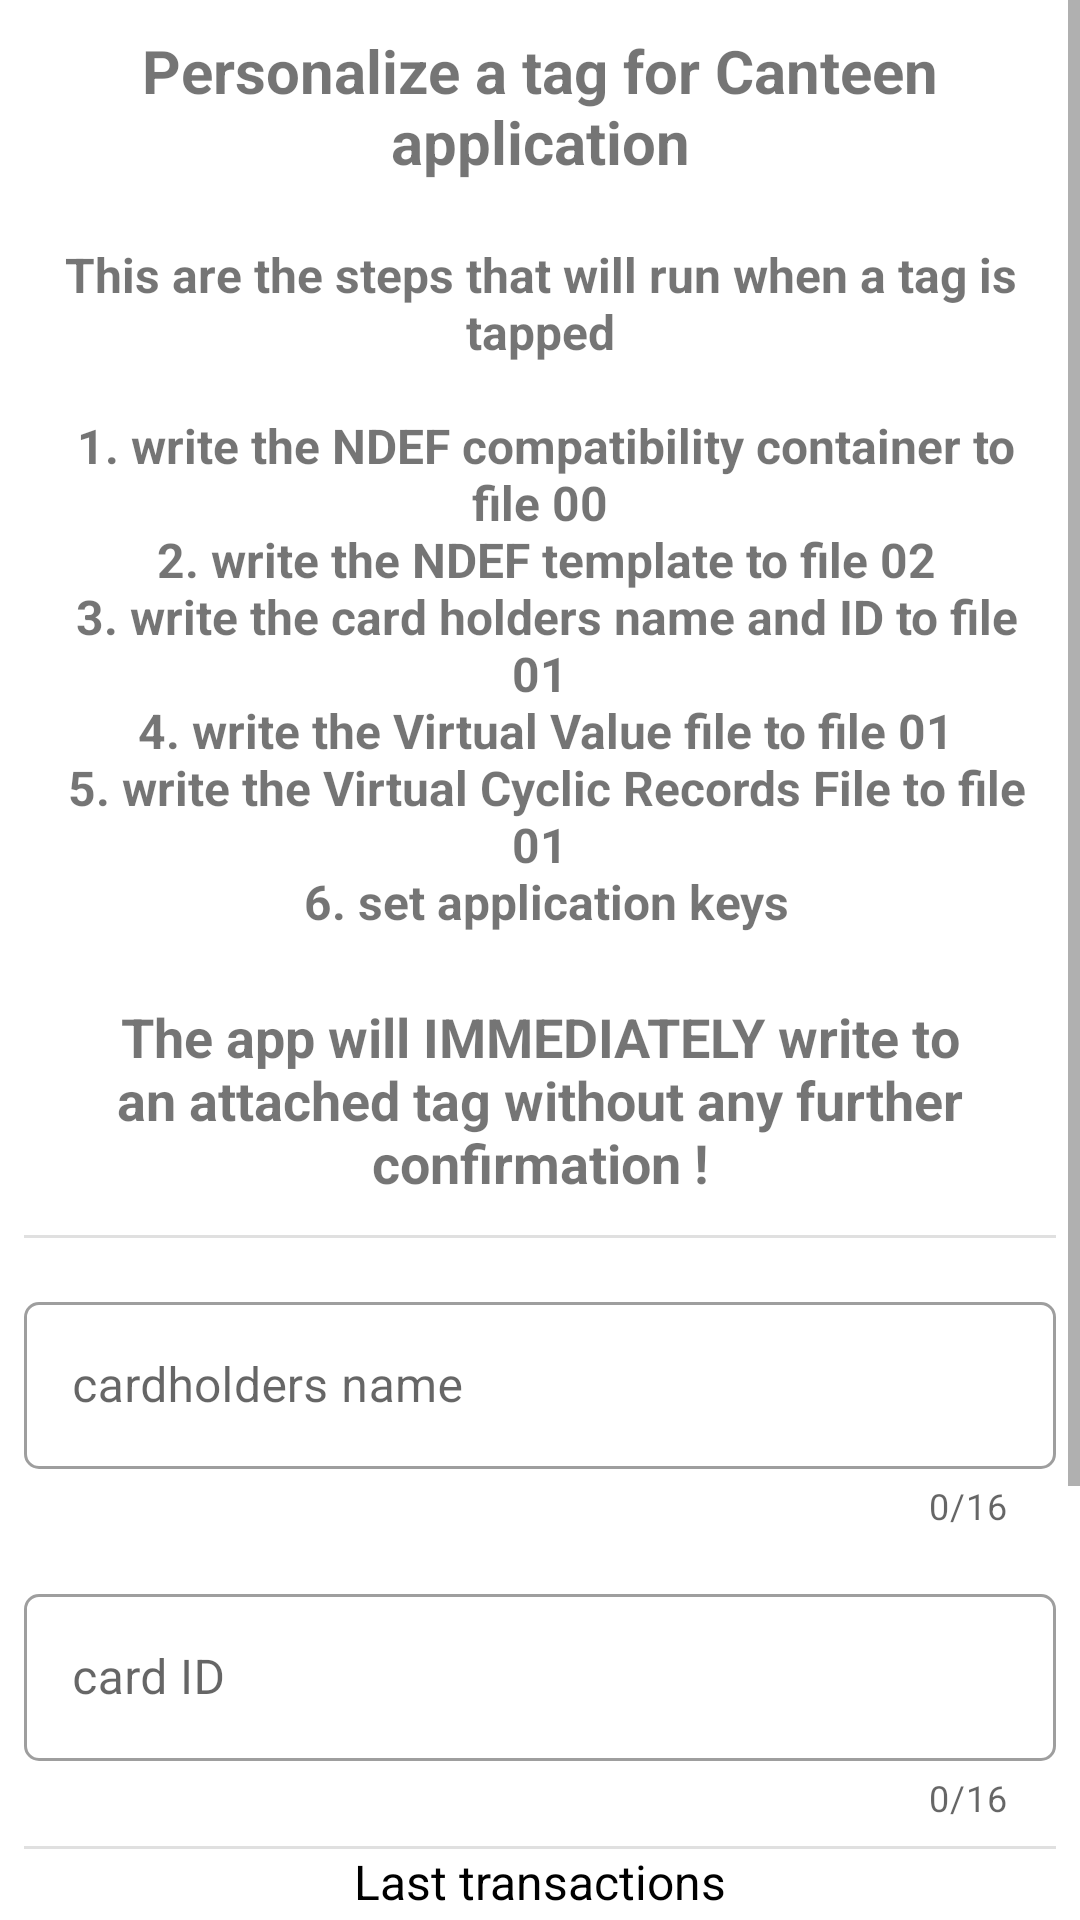

Layout XML and referenced resources for this Android screen:
<!-- AndroidManifest.xml: application theme Theme.NfcNdefExample -->
<!-- res/layout/fragment_personalize_tag.xml -->
<?xml version="1.0" encoding="utf-8"?>
<FrameLayout xmlns:android="http://schemas.android.com/apk/res/android"
    xmlns:tools="http://schemas.android.com/tools"
    android:layout_width="match_parent"
    android:layout_height="match_parent"
    xmlns:app="http://schemas.android.com/apk/res-auto"
    tools:context=".PersonalizeTagFragment">

    <ScrollView
        android:layout_width="match_parent"
        android:layout_height="wrap_content">

        <LinearLayout
            android:layout_width="match_parent"
            android:layout_height="wrap_content"
            android:orientation="vertical">

            <TextView
                android:id="@+id/tvTitle"
                android:layout_width="match_parent"
                android:layout_height="wrap_content"
                android:padding="10dp"
                android:text="@string/header_personalize_tag"
                android:textAlignment="center"
                android:textSize="20sp"
                android:textStyle="bold" />

            <TextView
                android:id="@+id/tvInformation"
                android:layout_width="match_parent"
                android:layout_height="wrap_content"
                android:padding="10dp"
                android:text="@string/description_personalize_tag"
                android:textAlignment="center"
                android:textSize="16sp"
                android:textStyle="bold" />

            <TextView
                android:id="@+id/warning"
                android:layout_width="match_parent"
                android:layout_height="wrap_content"
                android:layout_marginStart="8dp"
                android:layout_marginTop="8dp"
                android:layout_marginEnd="8dp"
                android:background="@drawable/share_rounded_corner_light_orange_with_border_error"
                android:padding="4dp"
                android:text="@string/warning_personalize_tag"
                android:textAlignment="center"
                android:textSize="18sp"
                android:textStyle="bold"
                android:visibility="visible" />

            <com.google.android.material.divider.MaterialDivider
                android:layout_width="match_parent"
                android:layout_height="wrap_content"
                android:layout_marginTop="8dp"
                app:dividerInsetEnd="8dp"
                app:dividerInsetStart="8dp" />

            <com.google.android.material.textfield.TextInputLayout
                style="@style/Widget.MaterialComponents.TextInputLayout.OutlinedBox"
                android:id="@+id/etPersonalizeNameLayout"
                android:layout_width="match_parent"
                android:layout_height="wrap_content"
                android:layout_marginStart="8dp"
                android:layout_marginTop="16dp"
                android:layout_marginEnd="8dp"
                android:hint="cardholders name"
                app:boxCornerRadiusBottomEnd="5dp"
                app:boxCornerRadiusBottomStart="5dp"
                app:boxCornerRadiusTopEnd="5dp"
                app:boxCornerRadiusTopStart="5dp"
                app:endIconMode="clear_text"
                app:counterEnabled="true"
                app:counterMaxLength="16"
                app:layout_constraintEnd_toEndOf="parent"
                app:layout_constraintStart_toStartOf="parent"
                app:layout_constraintTop_toTopOf="parent">

                <com.google.android.material.textfield.TextInputEditText
                    android:id="@+id/etPersonalizeName"
                    android:layout_width="match_parent"
                    android:layout_height="wrap_content"
                    android:ellipsize="end"
                    android:maxLength="16"
                    android:inputType="text|textPersonName|textNoSuggestions"
                    tools:ignore="KeyboardInaccessibleWidget" />
            </com.google.android.material.textfield.TextInputLayout>

            <com.google.android.material.textfield.TextInputLayout
                style="@style/Widget.MaterialComponents.TextInputLayout.OutlinedBox"
                android:id="@+id/etPersonalizeIdLayout"
                android:layout_width="match_parent"
                android:layout_height="wrap_content"
                android:layout_marginStart="8dp"
                android:layout_marginTop="16dp"
                android:layout_marginEnd="8dp"
                android:hint="card ID"
                app:boxCornerRadiusBottomEnd="5dp"
                app:boxCornerRadiusBottomStart="5dp"
                app:boxCornerRadiusTopEnd="5dp"
                app:boxCornerRadiusTopStart="5dp"
                app:endIconMode="clear_text"
                app:counterEnabled="true"
                app:counterMaxLength="16"
                app:layout_constraintEnd_toEndOf="parent"
                app:layout_constraintStart_toStartOf="parent"
                app:layout_constraintTop_toTopOf="parent">

                <com.google.android.material.textfield.TextInputEditText
                    android:id="@+id/etPersonalizeId"
                    android:layout_width="match_parent"
                    android:layout_height="wrap_content"
                    android:ellipsize="end"
                    android:inputType="number"
                    android:maxLength="16"
                    tools:ignore="KeyboardInaccessibleWidget" />
            </com.google.android.material.textfield.TextInputLayout>

            <com.google.android.material.divider.MaterialDivider
                android:layout_width="match_parent"
                android:layout_height="wrap_content"
                android:layout_marginTop="8dp"
                app:dividerInsetEnd="8dp"
                app:dividerInsetStart="8dp" />

            <TextView
                android:id="@+id/tvTransactionsHeader"
                android:layout_width="match_parent"
                android:layout_height="wrap_content"
                android:textAlignment="center"
                android:text="Last transactions"
                android:textSize="16sp"
                android:textColor="@color/black" />

            
            <androidx.recyclerview.widget.RecyclerView
                android:id="@+id/idRvTransactions"
                android:paddingTop="6dp"
                android:layout_weight="1"
                android:layout_width="match_parent"
                android:layout_height="wrap_content" />

            <com.google.android.material.textfield.TextInputLayout
                style="@style/Widget.MaterialComponents.TextInputLayout.OutlinedBox"
                android:id="@+id/etPersonalizeRemainingDepositLayout"
                android:layout_width="match_parent"
                android:layout_height="wrap_content"
                android:layout_marginStart="8dp"
                android:layout_marginTop="16dp"
                android:layout_marginEnd="8dp"
                android:hint="Remaining deposit"
                app:boxCornerRadiusBottomEnd="5dp"
                app:boxCornerRadiusBottomStart="5dp"
                app:boxCornerRadiusTopEnd="5dp"
                app:boxCornerRadiusTopStart="5dp"
                app:layout_constraintEnd_toEndOf="parent"
                app:layout_constraintStart_toStartOf="parent"
                app:layout_constraintTop_toTopOf="parent">

                <com.google.android.material.textfield.TextInputEditText
                    android:id="@+id/etPersonalizeRemainingDeposit"
                    android:layout_width="match_parent"
                    android:layout_height="wrap_content"
                    android:ellipsize="end"
                    android:inputType="number"
                    android:focusable="false"
                    tools:ignore="KeyboardInaccessibleWidget" />
            </com.google.android.material.textfield.TextInputLayout>

            <com.google.android.material.divider.MaterialDivider
                android:layout_width="match_parent"
                android:layout_height="wrap_content"
                android:layout_marginTop="8dp"
                app:dividerInsetEnd="8dp"
                app:dividerInsetStart="8dp" />

            <com.google.android.material.textfield.TextInputLayout
                style="@style/Widget.MaterialComponents.TextInputLayout.OutlinedBox"
                android:layout_width="match_parent"
                android:layout_height="wrap_content"
                android:layout_marginStart="8dp"
                android:layout_marginTop="16dp"
                android:layout_marginEnd="8dp"
                android:hint="Result"
                app:boxCornerRadiusBottomEnd="5dp"
                app:boxCornerRadiusBottomStart="5dp"
                app:boxCornerRadiusTopEnd="5dp"
                app:boxCornerRadiusTopStart="5dp"
                app:layout_constraintEnd_toEndOf="parent"
                app:layout_constraintStart_toStartOf="parent"
                app:layout_constraintTop_toTopOf="parent">

                <com.google.android.material.textfield.TextInputEditText
                    android:id="@+id/etPersonalizeResult"
                    android:layout_width="match_parent"
                    android:layout_height="wrap_content"
                    android:ellipsize="end"
                    android:focusable="false"
                    android:text="no NFC tag detected"
                    tools:ignore="KeyboardInaccessibleWidget" />
            </com.google.android.material.textfield.TextInputLayout>

            <com.google.android.material.divider.MaterialDivider
                android:layout_width="match_parent"
                android:layout_height="wrap_content"
                android:layout_marginTop="8dp"
                android:layout_marginBottom="8dp"
                app:dividerInsetEnd="16dp"
                app:dividerInsetStart="16dp"
                app:dividerThickness="4dp" />

        </LinearLayout>

    </ScrollView>

</FrameLayout>
<!-- resources referenced by this layout -->
<resources>
  <string name="description_personalize_tag">This are the steps that will run when a tag is tapped\n\n
          1. write the NDEF compatibility container to file 00\n
          2. write the NDEF template to file 02\n
          3. write the card holders name and ID to file 01\n
          4. write the Virtual Value file to file 01\n
          5. write the Virtual Cyclic Records File to file 01\n
          6. set application keys</string>
  <string name="header_personalize_tag">Personalize a tag for Canteen application</string>
  <string name="warning_personalize_tag">The app will IMMEDIATELY write to an attached tag without any further confirmation !</string>
  <style name="Theme.NfcNdefExample" parent="Theme.MaterialComponents.DayNight.NoActionBar">
          
          <item name="colorPrimary">@color/colorPrimary</item>
          <item name="colorPrimaryDark">@color/colorPrimaryDark</item>
          <item name="colorPrimaryVariant">@color/colorStatusBar</item>
          
          <item name="colorSecondary">@color/teal_200</item>
          <item name="colorSecondaryVariant">@color/teal_700</item>
          <item name="colorOnSecondary">@color/black</item>
          
          <item name="android:statusBarColor">?attr/colorPrimaryVariant</item>
          
      </style>
  <!-- not gathered from this repository: default colours our renderer supplied (Android Studio template values) -->
  <color name="teal_200">#FF03DAC5</color>
  <color name="teal_700">#FF018786</color>
  <color name="black">#FF000000</color>
  <color name="colorPrimary">#FF6200EE</color>
  <color name="colorPrimaryDark">#FF3700B3</color>
</resources>
